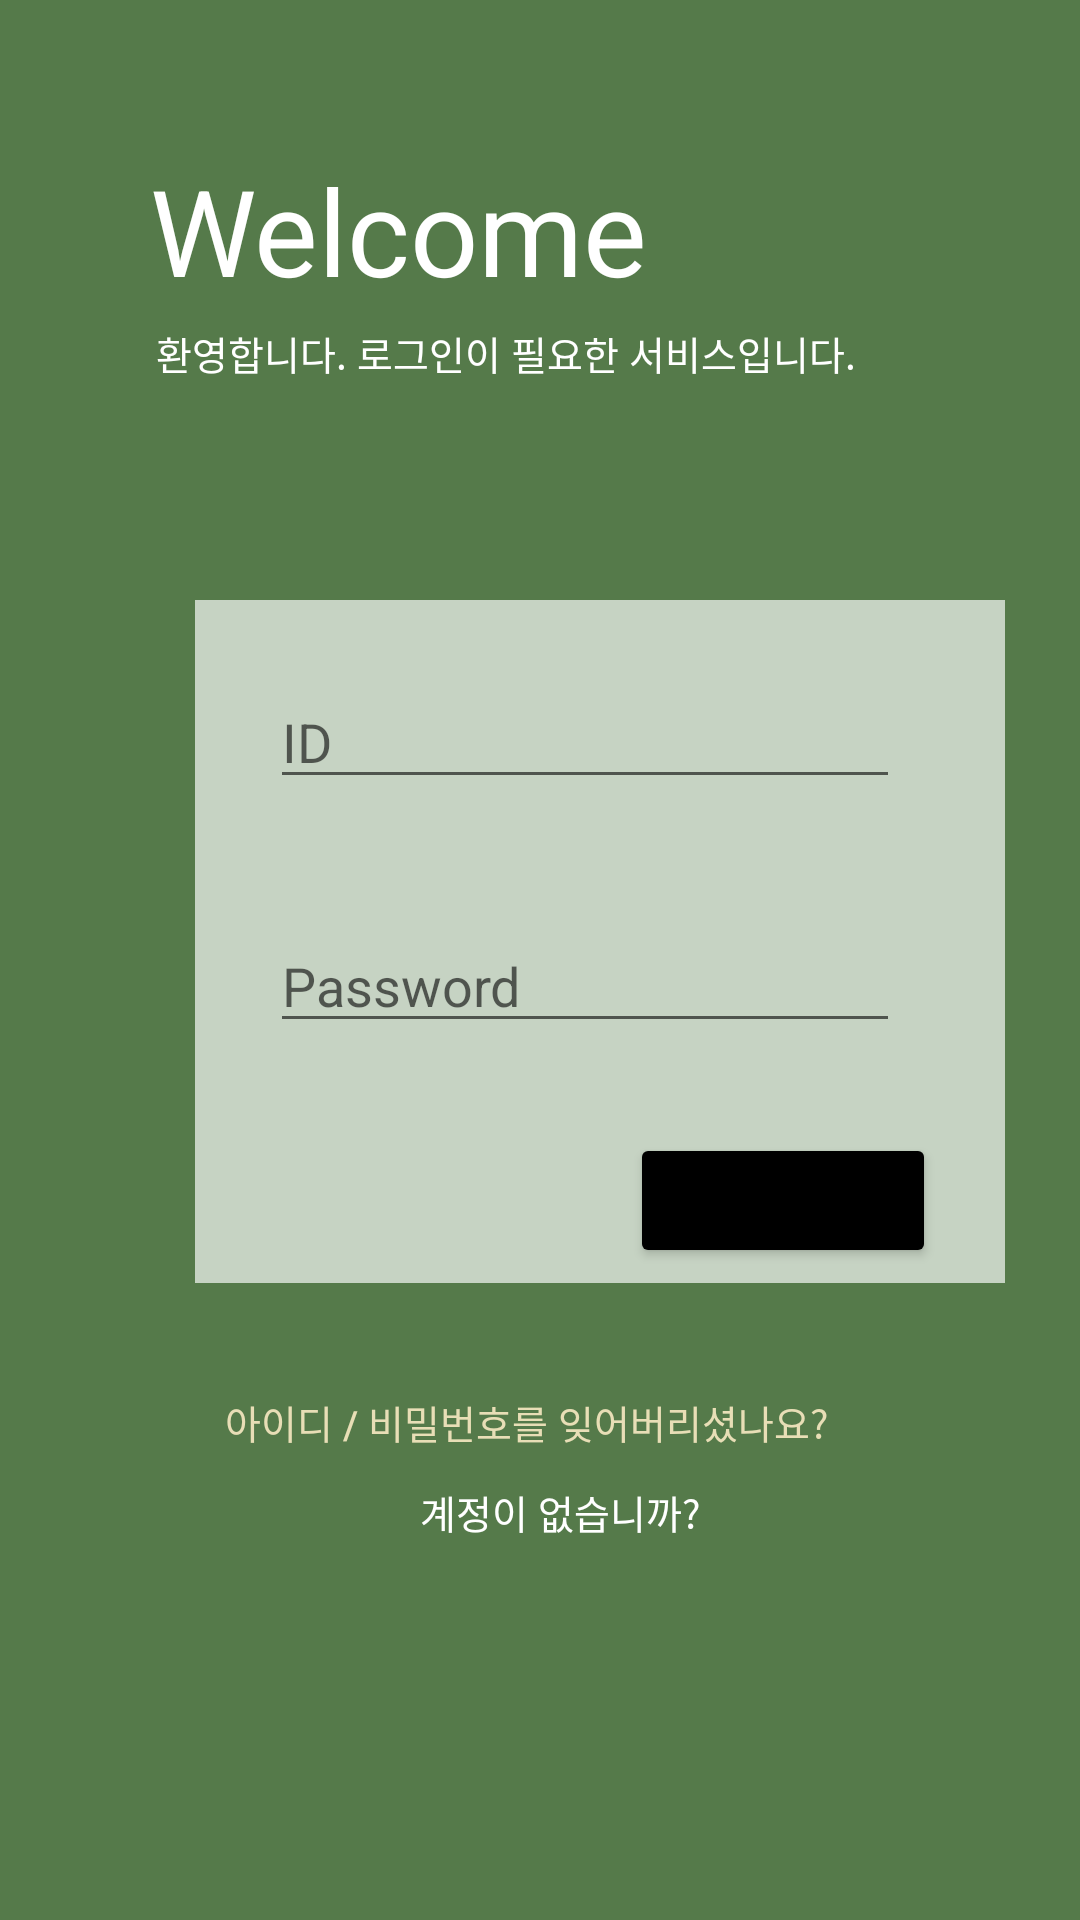

This screen was rendered from an Android layout file. Write that file and the resources it references.
<!-- AndroidManifest.xml: application theme Theme.Login2_App -->
<!-- res/layout/activity_login.xml -->
<RelativeLayout xmlns:android="http://schemas.android.com/apk/res/android"
    xmlns:app="http://schemas.android.com/apk/res-auto"
    android:layout_width="match_parent"
    android:layout_height="match_parent" >

    <FrameLayout
        android:layout_width="match_parent"
        android:layout_height="match_parent"
        android:background="@color/green_1"
        android:onClick="OnClick">


        <TextView
            android:layout_width="wrap_content"
            android:layout_height="wrap_content"
            android:layout_marginLeft="50dp"
            android:layout_marginTop="50dp"
            android:text="Welcome"
            android:textColor="#FFFFFF"
            android:textSize="40dp" />

        <TextView
            android:layout_width="wrap_content"
            android:layout_height="wrap_content"
            android:layout_marginLeft="52dp"
            android:layout_marginTop="108dp"
            android:text="환영합니다. 로그인이 필요한 서비스입니다."
            android:textColor="#FFFFFF"
            android:textSize="13dp" />

        <RelativeLayout
            android:layout_width="270dp"
            android:layout_height="wrap_content"
            android:layout_centerHorizontal="true"
            android:layout_centerVertical="true"
            android:layout_marginStart="65dp"
            android:layout_marginTop="200dp"
            android:layout_marginEnd="10dp"
            android:layout_marginBottom="10dp"
            android:background="#aaffffff">

            <LinearLayout
                android:layout_width="wrap_content"
                android:layout_height="wrap_content"
                android:layout_alignParentLeft="true"
                android:layout_marginStart="5dp"
                android:layout_marginTop="5dp"
                android:layout_marginEnd="5dp"
                android:layout_marginBottom="5dp"
                android:orientation="vertical">

                <LinearLayout
                    android:layout_width="wrap_content"
                    android:layout_height="wrap_content"
                    android:layout_margin="20dp"
                    android:orientation="horizontal">

                    <EditText
                        android:id="@+id/usernameInput"
                        android:layout_width="210dp"
                        android:layout_height="wrap_content"
                        android:hint="ID" />

                </LinearLayout>

                <LinearLayout
                    android:layout_width="wrap_content"
                    android:layout_height="wrap_content"
                    android:layout_margin="20dp"
                    android:orientation="horizontal">


                    <EditText
                        android:id="@+id/passwordInput"
                        android:layout_width="210dp"
                        android:layout_height="wrap_content"
                        android:layout_below="@+id/usernameInput"
                        android:hint="Password"
                        android:inputType="textPassword" />

                </LinearLayout>

                <Button
                    android:id="@+id/loginButton"
                    android:layout_width="102dp"
                    android:layout_height="45dp"
                    android:layout_marginLeft="140dp"
                    android:layout_marginTop="10dp"
                    android:backgroundTint="@color/black"
                    android:text="Log in" />

            </LinearLayout>

        </RelativeLayout>

        <Button
            android:id="@+id/ForgetIDBtn"
            android:layout_width="wrap_content"
            android:layout_height="wrap_content"
            android:layout_marginLeft="75dp"
            android:layout_marginTop="450dp"
            android:background="#00ff0000"
            android:onClick="ForgetIDBtn"
            android:text="아이디 / 비밀번호를 잊어버리셨나요?"
            android:textColor="#E8DEB6"
            android:textSize="13dp" />

        <Button
            android:id="@+id/NoneIDBtn"
            android:layout_width="wrap_content"
            android:layout_height="wrap_content"
            android:layout_marginLeft="140dp"
            android:layout_marginTop="480dp"
            android:background="#00ff0000"
            android:onClick="NoneIDBtn"
            android:text="계정이 없습니까?"
            android:textColor="#FFFFFF"
            android:textSize="13dp" />


    </FrameLayout>


</RelativeLayout>
<!-- resources referenced by this layout -->
<resources>
  <color name="black">#FF000000</color>
  <color name="green_1">#557A4A</color>
  <style name="Theme.Login2_App" parent="Theme.MaterialComponents.DayNight.DarkActionBar">
          
          <item name="colorPrimary">@color/black</item>
          <item name="colorPrimaryVariant">@color/black</item>
          <item name="colorOnPrimary">@color/white</item>
          
          <item name="colorSecondary">@color/teal_200</item>
          <item name="colorSecondaryVariant">@color/green_1</item>
          <item name="colorOnSecondary">@color/black</item>
          
          <item name="android:statusBarColor" tools:targetApi="l">?attr/colorPrimaryVariant</item>
          
      </style>
  <color name="white">#FFFFFFFF</color>
  <color name="teal_200">#FF03DAC5</color>
</resources>
